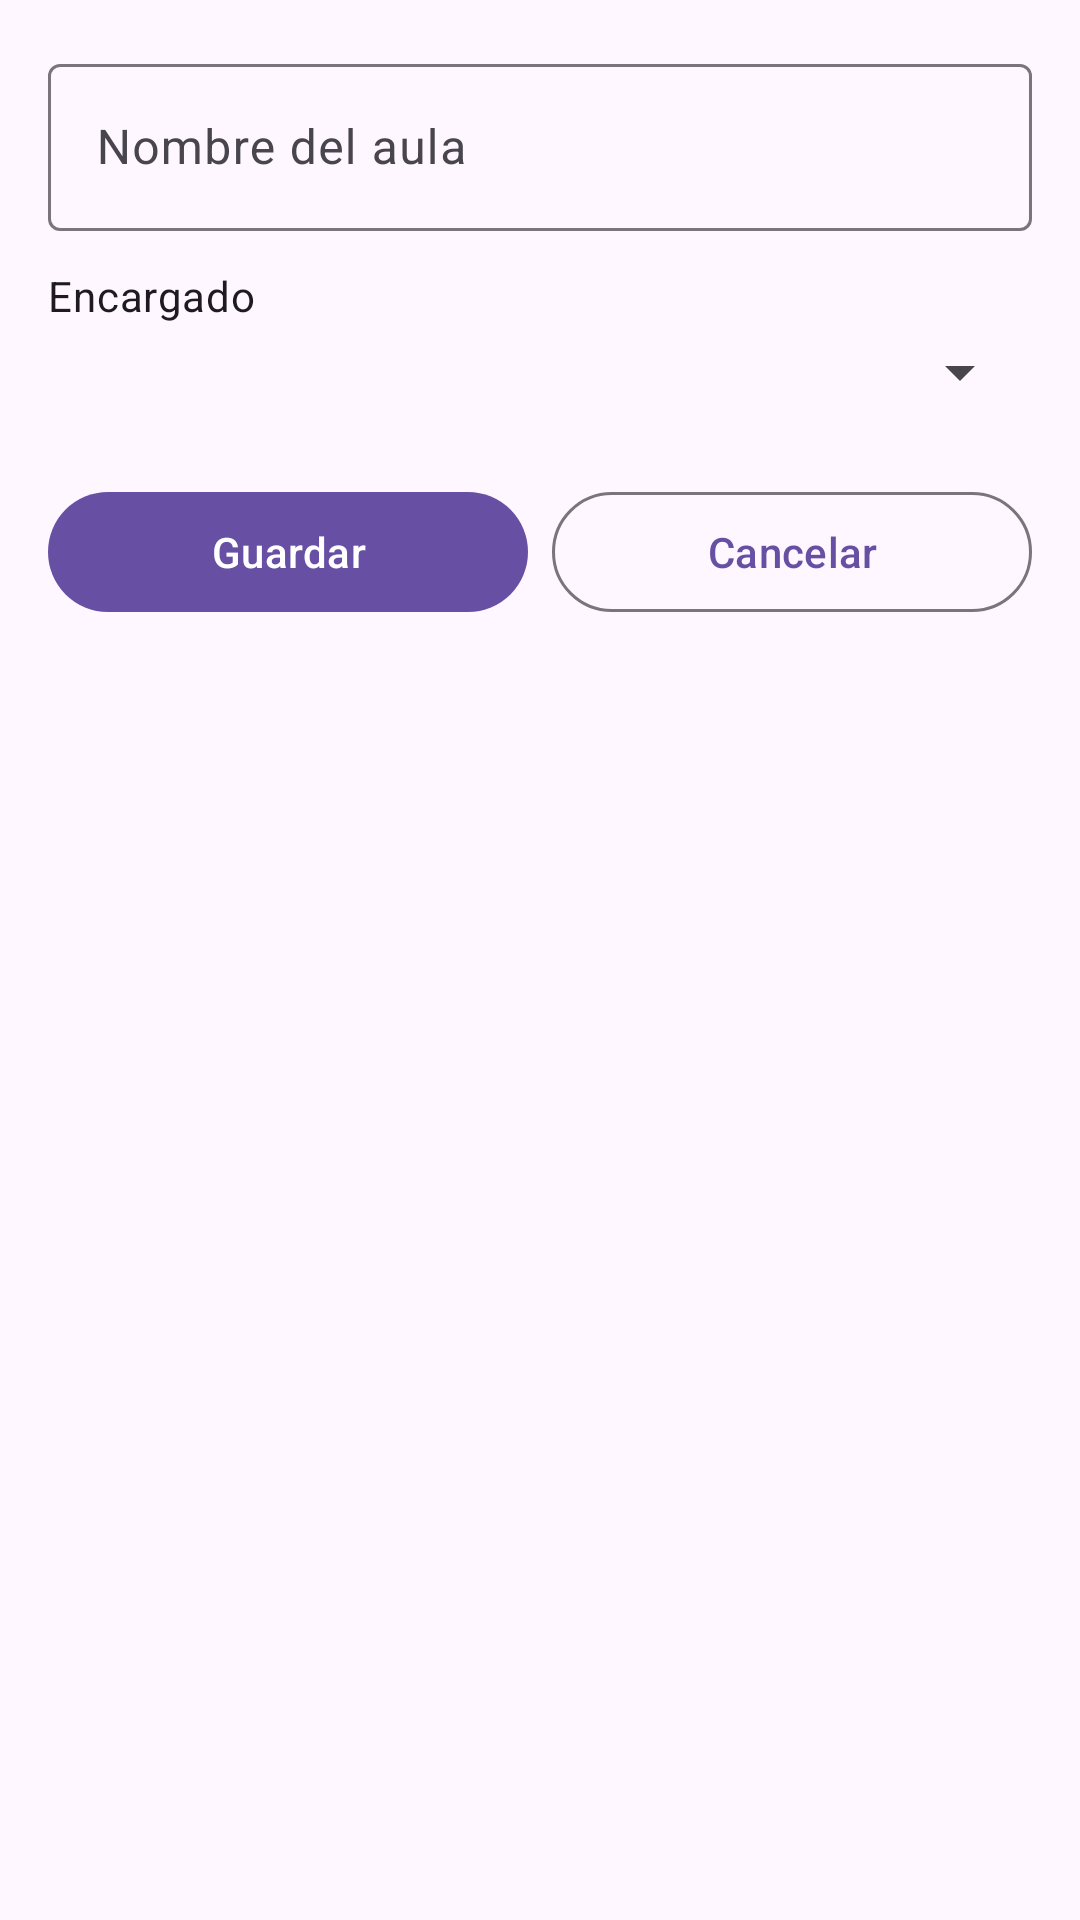

The Android layout XML behind this screen, and the referenced resources:
<!-- AndroidManifest.xml: application theme Theme.Aulas2025APP -->
<!-- res/layout/activity_detalle_aula.xml -->
<?xml version="1.0" encoding="utf-8"?>
<androidx.constraintlayout.widget.ConstraintLayout
    xmlns:android="http://schemas.android.com/apk/res/android"
    xmlns:app="http://schemas.android.com/apk/res-auto"
    xmlns:tools="http://schemas.android.com/tools"
    android:id="@+id/main"
    android:layout_width="match_parent"
    android:layout_height="match_parent"
    android:padding="16dp"
    tools:context=".JEFE.JefeAulas.DetalleAula.DetalleAulaActivity">

    <LinearLayout
        android:id="@+id/contenedorCampos"
        android:layout_width="0dp"
        android:layout_height="wrap_content"
        android:orientation="vertical"
        android:paddingBottom="8dp"
        app:layout_constraintTop_toTopOf="parent"
        app:layout_constraintStart_toStartOf="parent"
        app:layout_constraintEnd_toEndOf="parent">

        <com.google.android.material.textfield.TextInputLayout
            android:layout_width="match_parent"
            android:layout_height="wrap_content"
            android:hint="Nombre del aula"
            android:layout_marginBottom="12dp">

            <com.google.android.material.textfield.TextInputEditText
                android:id="@+id/etNombreAula"
                android:layout_width="match_parent"
                android:layout_height="wrap_content"
                android:inputType="text" />
        </com.google.android.material.textfield.TextInputLayout>

        
        <TextView
            android:id="@+id/tvTituloEncargado"
            android:layout_width="wrap_content"
            android:layout_height="wrap_content"
            android:text="Encargado"
            android:textAppearance="@style/TextAppearance.Material3.BodyMedium"
            android:textColor="?attr/colorOnSurface"
            android:layout_marginBottom="4dp" />

        <com.google.android.material.textfield.TextInputLayout
            android:layout_width="match_parent"
            android:layout_height="wrap_content"
            android:layout_marginBottom="24dp"
            android:hint=""> 

            <Spinner
                android:id="@+id/spinnerEncargado"
                android:layout_width="match_parent"
                android:layout_height="wrap_content" />
        </com.google.android.material.textfield.TextInputLayout>

        <LinearLayout
            android:id="@+id/contenedorBotones"
            android:layout_width="match_parent"
            android:layout_height="wrap_content"
            android:orientation="horizontal"
            android:gravity="end"
            android:weightSum="2">

            <com.google.android.material.button.MaterialButton
                android:id="@+id/btnGuardarAula"
                style="@style/Widget.Material3.Button"
                android:layout_width="0dp"
                android:layout_height="wrap_content"
                android:layout_weight="1"
                android:text="Guardar"
                android:layout_marginEnd="8dp"/>

            <com.google.android.material.button.MaterialButton
                android:id="@+id/btnCancelar"
                style="@style/Widget.Material3.Button.OutlinedButton"
                android:layout_width="0dp"
                android:layout_height="wrap_content"
                android:layout_weight="1"
                android:text="Cancelar" />
        </LinearLayout>

    </LinearLayout>

    <TextView
        android:id="@+id/tvDispositivosTitulo"
        android:layout_width="0dp"
        android:layout_height="wrap_content"
        android:text="Dispositivos del aula"
        android:textAppearance="@style/TextAppearance.Material3.HeadlineSmall"
        android:visibility="gone"
        android:layout_marginTop="32dp"
        app:layout_constraintTop_toBottomOf="@id/contenedorCampos"
        app:layout_constraintStart_toStartOf="parent"
        app:layout_constraintEnd_toEndOf="parent" />

    <androidx.recyclerview.widget.RecyclerView
        android:id="@+id/rvDispositivos"
        android:layout_width="0dp"
        android:layout_height="0dp"
        android:layout_marginTop="8dp"
        android:visibility="gone"
        app:layout_constraintTop_toBottomOf="@id/tvDispositivosTitulo"
        app:layout_constraintBottom_toBottomOf="parent"
        app:layout_constraintStart_toStartOf="parent"
        app:layout_constraintEnd_toEndOf="parent"/>

</androidx.constraintlayout.widget.ConstraintLayout>
<!-- resources referenced by this layout -->
<resources>
  <style name="Theme.Aulas2025APP" parent="Base.Theme.Aulas2025APP" />
  <style name="Base.Theme.Aulas2025APP" parent="Theme.Material3.DayNight.NoActionBar">
          
          
      </style>
</resources>
